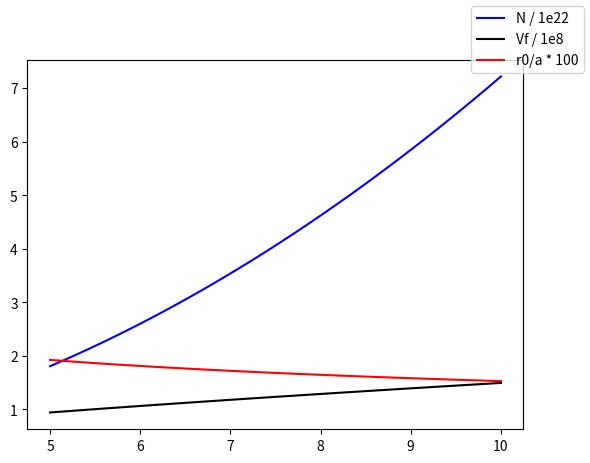

The script that saved this image:
import numpy as np
from matplotlib import pyplot as plt

_h = 1.054e-27
_hev = 6.6e-16
_m = 0.91e-27
_e = 4.8e-10
_pi = np.pi


def _Vf(N):
    return _h / _m * (3 * _pi ** 2 * N) ** (1 / 3)


def _wp(N):
    return np.sqrt(4 * _pi * _e ** 2 * N / _m)


def _N_wp(wp):
    return _m * wp ** 2 / 4 / _pi / _e ** 2


def _N_Vf(Vf):
    return (_m / _h) ** 3 * Vf ** 3 / (3 * _pi ** 2)


class DensityRelatedValues:
    _keys = {'wp', 'Vf', 'N'}
    _values = {k: None for k in _keys}
    _calculators = {
        'N': lambda N: {'wp': _wp(N), 'Vf': _Vf(N), 'N': N},
        'wp': lambda wp: {'wp': wp, 'Vf': _Vf(_N_wp(wp)), 'N': _N_wp(wp)},
        'Vf': lambda Vf: {'wp': _wp(_N_Vf(Vf)), 'Vf': Vf, 'N': _N_Vf(Vf)},
    }

    def __init__(self, **kwargs):
        if len(kwargs.keys()) != 1:
            raise TypeError('Incorrect number of arguments')
        key = list(kwargs.keys())[0]
        if key not in self._keys:
            raise KeyError(f'Keyword argument not valid, possible arguments are: {self._keys}')
        self._values[key] = kwargs[key]
        self._recalculate_basing_on(key)

    def _recalculate_basing_on(self, key):
        self._values = self._calculators[key](self._values[key])

    def __getattr__(self, item):
        if item in self._keys:
            return self._values[item]
        raise AttributeError(f'Attribute {item} not found')

    def __setattr__(self, key, value):
        if key in self._keys:
            self._values[key] = value
            self._recalculate_basing_on(key)
        else:
            super().__setattr__(key, value)


if __name__ == '__main__':
    hwev = np.linspace(5, 10, 100)
    a = 5e-7
    drv = DensityRelatedValues(wp=hwev / _hev)
    fig, ax = plt.subplots()
    ax.plot(hwev, drv.N / 1e22, 'b', label='N / 1e22')
    ax.plot(hwev, drv.Vf / 1e8, 'k', label='Vf / 1e8')
    ax.plot(hwev, np.sqrt(3 / 5) * drv.Vf / drv.wp / a * 100, 'r', label='r0/a * 100')
    fig.legend()
    plt.show()

